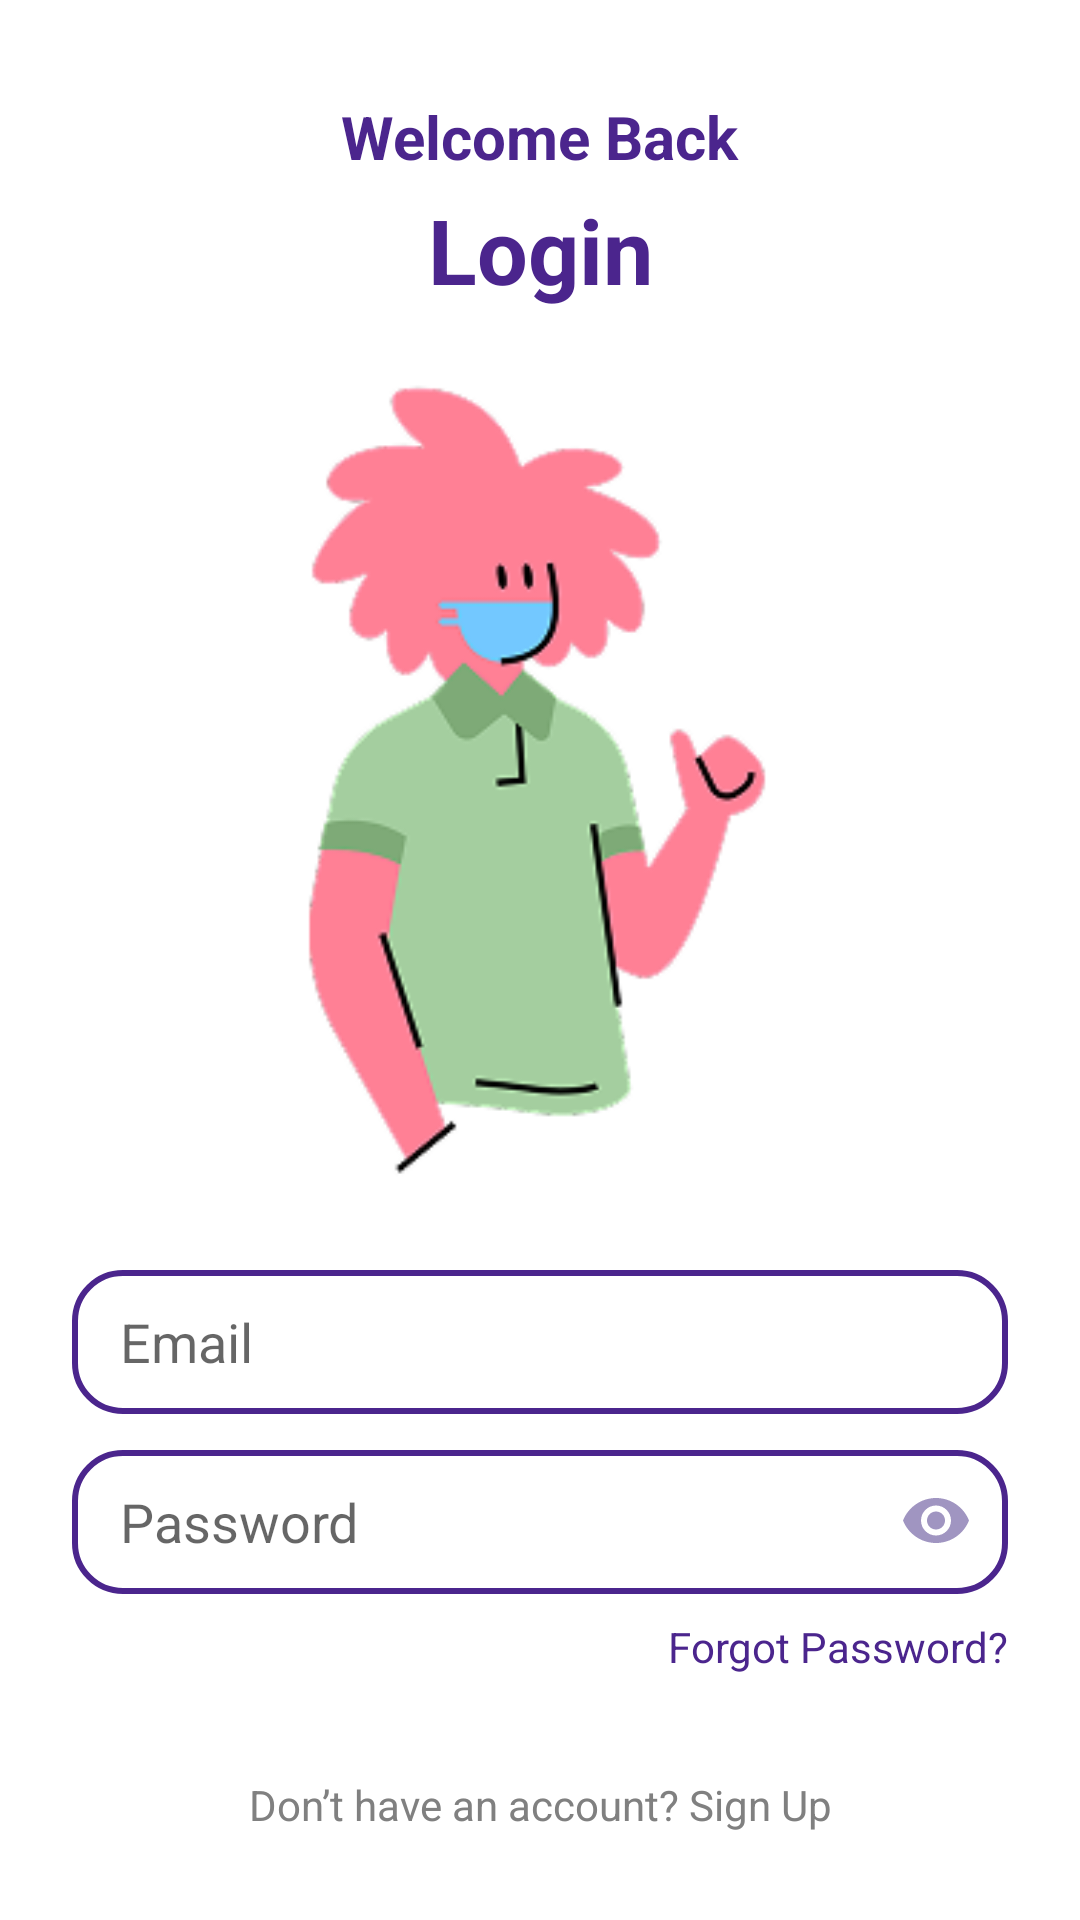

Layout XML and referenced resources for this Android screen:
<!-- AndroidManifest.xml: application theme Theme.HealthSystem -->
<!-- res/layout/fragment_login.xml -->
<?xml version="1.0" encoding="utf-8"?>
<androidx.constraintlayout.widget.ConstraintLayout
    xmlns:android="http://schemas.android.com/apk/res/android"
    xmlns:app="http://schemas.android.com/apk/res-auto"
    android:layout_width="match_parent"
    android:layout_height="match_parent"
    android:background="@android:color/white"
    android:paddingStart="24dp"
    android:paddingEnd="24dp">

    <androidx.constraintlayout.widget.Guideline
        android:id="@+id/guideline_top"
        android:layout_width="wrap_content"
        android:layout_height="wrap_content"
        android:orientation="horizontal"
        app:layout_constraintGuide_percent="0.05" />

    <androidx.constraintlayout.widget.Guideline
        android:id="@+id/guideline_bottom"
        android:layout_width="wrap_content"
        android:layout_height="wrap_content"
        android:orientation="horizontal"
        app:layout_constraintGuide_percent="0.90" />

    <TextView
        android:id="@+id/tvWelcome"
        android:layout_width="wrap_content"
        android:layout_height="wrap_content"
        android:text="Welcome Back"
        android:textColor="@color/dark_purple"
        android:textSize="20sp"
        android:textStyle="bold"
        app:layout_constraintTop_toTopOf="@id/guideline_top"
        app:layout_constraintStart_toStartOf="parent"
        app:layout_constraintEnd_toEndOf="parent" />

    <TextView
        android:id="@+id/tvLoginTitle"
        android:layout_width="wrap_content"
        android:layout_height="wrap_content"
        android:text="Login"
        android:textColor="@color/dark_purple"
        android:textSize="30sp"
        android:textStyle="bold"
        app:layout_constraintTop_toBottomOf="@id/tvWelcome"
        app:layout_constraintStart_toStartOf="parent"
        app:layout_constraintEnd_toEndOf="parent"
        android:layout_marginTop="4dp" />

    <ImageView
        android:id="@+id/imgIllustration"
        android:layout_width="wrap_content"
        android:layout_height="wrap_content"
        android:src="@drawable/login_img"
        android:contentDescription="Login Illustration"
        app:layout_constraintTop_toBottomOf="@id/tvLoginTitle"
        app:layout_constraintStart_toStartOf="parent"
        app:layout_constraintEnd_toEndOf="parent"
        android:layout_marginTop="16dp" />

    <EditText
        android:id="@+id/etEmail"
        android:layout_width="0dp"
        android:layout_height="48dp"
        android:hint="Email"
        android:inputType="textEmailAddress"
        android:background="@drawable/bg_button_outline_purple"
        android:paddingStart="16dp"
        android:paddingEnd="16dp"
        app:layout_constraintTop_toBottomOf="@id/imgIllustration"
        app:layout_constraintStart_toStartOf="parent"
        app:layout_constraintEnd_toEndOf="parent"
        android:layout_marginTop="24dp" />

    <RelativeLayout
        android:id="@+id/passwordContainer"
        android:layout_width="0dp"
        android:layout_height="48dp"
        android:background="@drawable/bg_button_outline_purple"
        app:layout_constraintTop_toBottomOf="@id/etEmail"
        app:layout_constraintStart_toStartOf="parent"
        app:layout_constraintEnd_toEndOf="parent"
        android:layout_marginTop="12dp">

        <EditText
            android:id="@+id/etPassword"
            android:layout_width="match_parent"
            android:layout_height="match_parent"
            android:hint="Password"
            android:inputType="textPassword"
            android:paddingStart="16dp"
            android:paddingEnd="48dp"
            android:background="@android:color/transparent" />

        <ImageView
            android:id="@+id/ivTogglePassword"
            android:layout_width="24dp"
            android:layout_height="24dp"
            android:layout_alignParentEnd="true"
            android:layout_centerVertical="true"
            android:layout_marginEnd="12dp"
            android:src="@drawable/ic_eye" />
    </RelativeLayout>

    
    <TextView
        android:id="@+id/tvForgotPassword"
        android:layout_width="wrap_content"
        android:layout_height="wrap_content"
        android:text="Forgot Password?"
        android:textColor="#4B258D"
        android:textSize="14sp"
        app:layout_constraintTop_toBottomOf="@id/passwordContainer"
        app:layout_constraintEnd_toEndOf="parent"
        android:layout_marginTop="8dp" />

    <TextView
        android:id="@+id/tvLogin"
        android:layout_width="0dp"
        android:layout_height="48dp"
        android:text="Login"
        android:textColor="@android:color/white"
        android:gravity="center"
        android:textSize="16sp"
        android:textStyle="bold"
        android:background="@drawable/bg_button_solid_purple"
        app:layout_constraintTop_toBottomOf="@id/tvForgotPassword"
        app:layout_constraintStart_toStartOf="parent"
        app:layout_constraintEnd_toEndOf="parent"
        app:layout_constraintBottom_toTopOf="@id/guideline_bottom"
        android:layout_marginTop="24dp" />

    <TextView
        android:id="@+id/tvSignUpLink"
        android:layout_width="wrap_content"
        android:layout_height="wrap_content"
        android:text="Don’t have an account? Sign Up"
        android:textColor="#808080"
        android:textSize="14sp"
        app:layout_constraintTop_toBottomOf="@id/tvLogin"
        app:layout_constraintBottom_toBottomOf="parent"
        app:layout_constraintStart_toStartOf="parent"
        app:layout_constraintEnd_toEndOf="parent"
        android:layout_marginBottom="16dp" />

</androidx.constraintlayout.widget.ConstraintLayout>
<!-- resources referenced by this layout -->
<resources>
  <color name="dark_purple">#4B258D</color>
  <!-- drawable bg_button_outline_purple (drawable) -->
  <?xml version="1.0" encoding="utf-8"?>
  <shape xmlns:android="http://schemas.android.com/apk/res/android"
      android:shape="rectangle">
      <solid android:color="@color/white" />
      <stroke
          android:width="2dp"
          android:color="@color/dark_purple" />
      <corners android:radius="16dp" />
  </shape>
  <!-- drawable ic_eye (drawable) -->
  <vector xmlns:android="http://schemas.android.com/apk/res/android"
      android:width="24dp"
      android:height="24dp"
      android:viewportWidth="24"
      android:viewportHeight="24">
    <group>
      <clip-path
          android:pathData="M0,0h24v24h-24z"/>
      <path
          android:pathData="M12,4C7,4 2.73,7.11 1,11.5C2.73,15.89 7,19 12,19C17,19 21.27,15.89 23,11.5C21.27,7.11 17,4 12,4ZM12,16.5C9.24,16.5 7,14.26 7,11.5C7,8.74 9.24,6.5 12,6.5C14.76,6.5 17,8.74 17,11.5C17,14.26 14.76,16.5 12,16.5ZM12,8.5C10.34,8.5 9,9.84 9,11.5C9,13.16 10.34,14.5 12,14.5C13.66,14.5 15,13.16 15,11.5C15,9.84 13.66,8.5 12,8.5Z"
          android:fillColor="#A095C1"/>
    </group>
  </vector>
  <!-- drawable login_img: png bitmap (drawable, 21393 bytes) -->
  <style name="Theme.HealthSystem" parent="Theme.MaterialComponents.DayNight.NoActionBar">
          
          <item name="colorPrimary">@color/purple_500</item>
          <item name="colorPrimaryVariant">@color/purple_700</item>
          <item name="colorOnPrimary">@color/white</item>
          
          <item name="colorSecondary">@color/teal_200</item>
          <item name="colorSecondaryVariant">@color/teal_700</item>
          <item name="colorOnSecondary">@color/black</item>
          
          <item name="android:statusBarColor">?attr/colorPrimaryVariant</item>
          
      </style>
  <color name="white">#FFFFFFFF</color>
  <color name="purple_500">#FF6200EE</color>
  <color name="purple_700">#FF3700B3</color>
  <color name="teal_200">#FF03DAC5</color>
  <color name="teal_700">#FF018786</color>
  <color name="black">#FF000000</color>
</resources>
